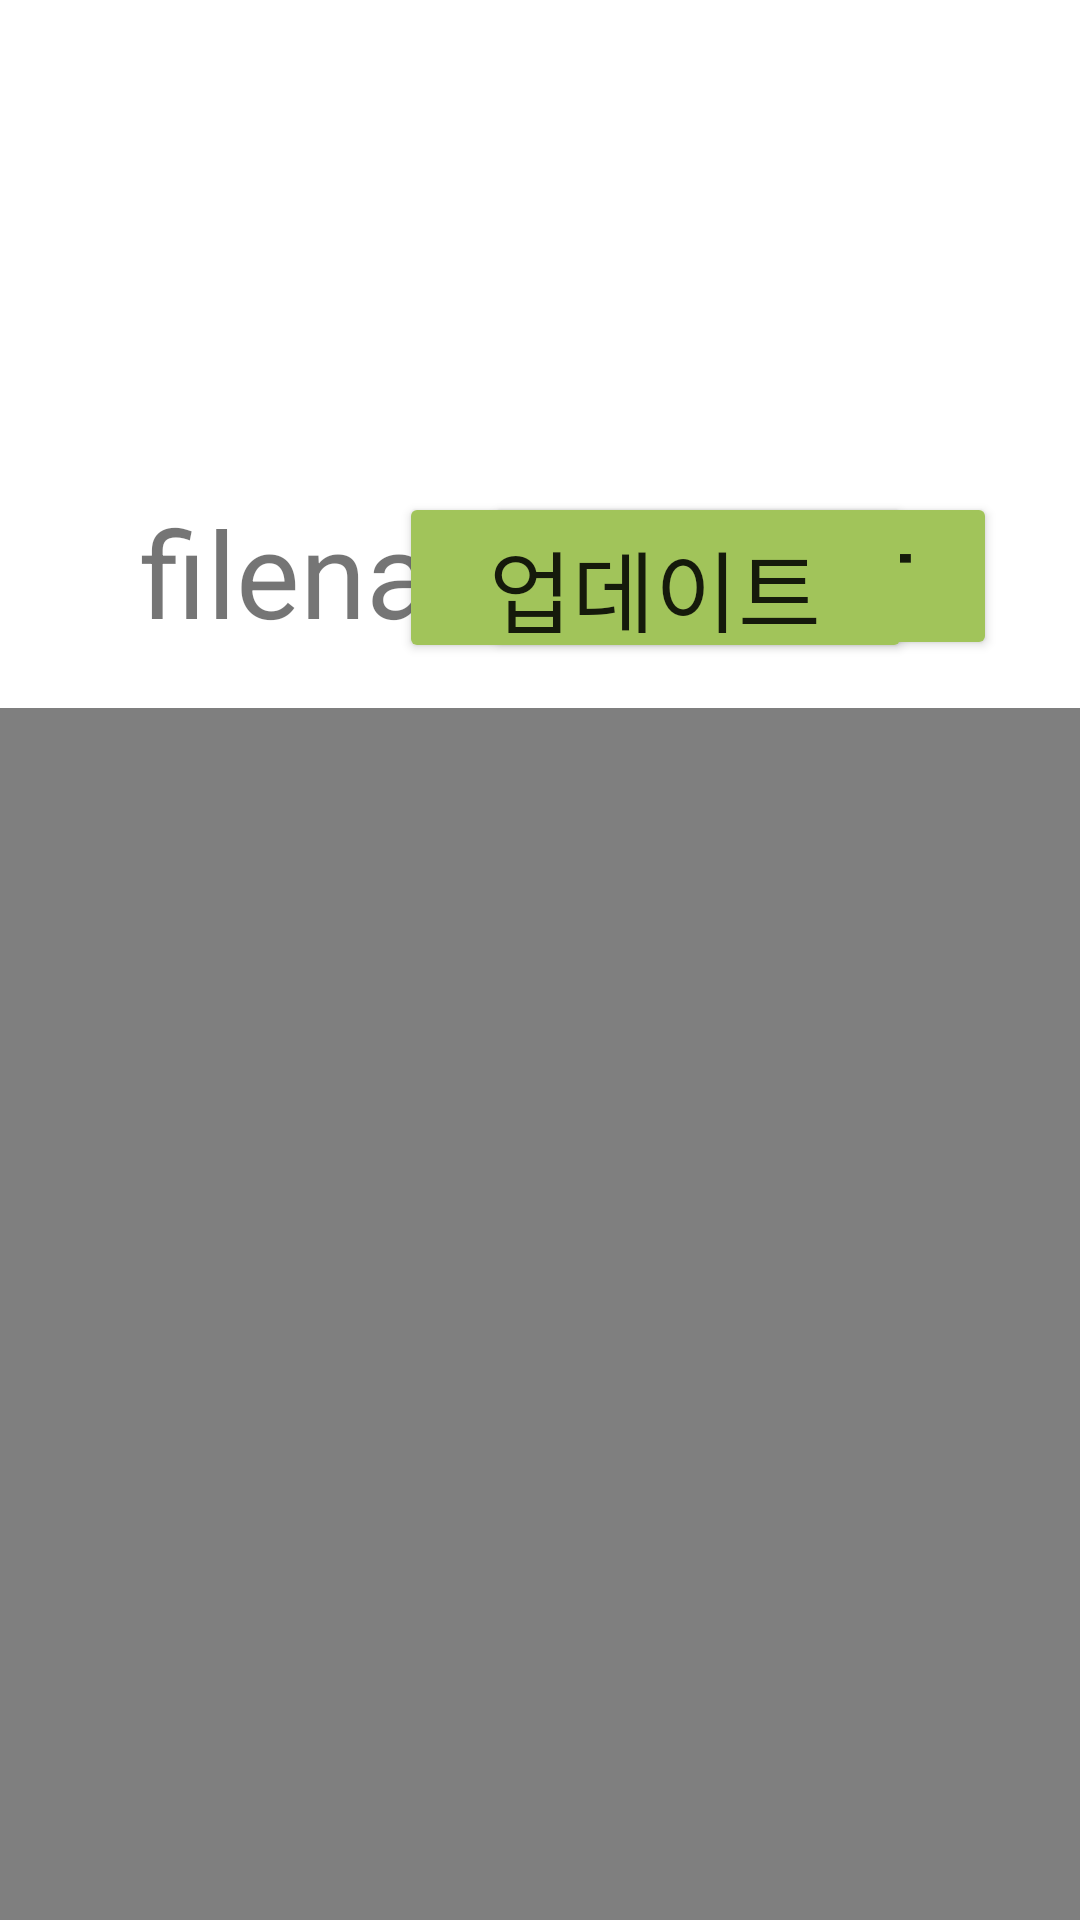

This screen was rendered from an Android layout file. Write that file and the resources it references.
<!-- AndroidManifest.xml: application theme Theme.InfoRainmk2 -->
<!-- res/layout/activity_main.xml -->
<?xml version="1.0" encoding="utf-8"?>
<androidx.constraintlayout.widget.ConstraintLayout xmlns:android="http://schemas.android.com/apk/res/android"
    xmlns:app="http://schemas.android.com/apk/res-auto"
    xmlns:tools="http://schemas.android.com/tools"
    android:layout_width="1920dp"
    android:layout_height="1080dp"
    tools:context=".MainActivity">

    <VideoView
        android:id="@+id/videoView"
        android:layout_width="1365dp"
        android:layout_height="526dp"
        android:layout_marginTop="236dp"
        app:layout_constraintEnd_toEndOf="parent"
        app:layout_constraintHorizontal_bias="0.54"
        app:layout_constraintStart_toStartOf="parent"
        app:layout_constraintTop_toTopOf="parent" />

    <ImageView
        android:id="@+id/Image"
        android:layout_width="1380dp"
        android:layout_height="534dp"
        android:layout_marginTop="240dp"
        app:layout_constraintEnd_toEndOf="parent"
        app:layout_constraintHorizontal_bias="0.527"
        app:layout_constraintStart_toStartOf="parent"
        app:layout_constraintTop_toTopOf="parent"
        tools:srcCompat="@tools:sample/avatars" />

    <TextView
        android:id="@+id/textView4"
        android:layout_width="187dp"
        android:layout_height="51dp"
        android:layout_marginTop="164dp"
        android:gravity="center_horizontal"
        android:text="filename"
        android:textAlignment="center"
        android:textSize="40dp"
        app:layout_constraintEnd_toEndOf="parent"
        app:layout_constraintHorizontal_bias="0.173"
        app:layout_constraintStart_toStartOf="parent"
        app:layout_constraintTop_toTopOf="parent" />

    <Button
        android:id="@+id/button"
        android:layout_width="171dp"
        android:layout_height="56dp"
        android:layout_marginTop="164dp"
        android:text="Logout"
        android:textSize="30dp"
        app:backgroundTint="#a1c45a"
        app:layout_constraintEnd_toEndOf="parent"
        app:layout_constraintHorizontal_bias="0.854"
        app:layout_constraintStart_toStartOf="parent"
        app:layout_constraintTop_toTopOf="parent" />

    <Button
        android:id="@+id/button2"
        android:layout_width="171dp"
        android:layout_height="57dp"
        android:layout_marginTop="164dp"
        android:text="업데이트"
        android:textSize="30sp"
        app:backgroundTint="#a1c45a"
        app:layout_constraintEnd_toEndOf="parent"
        app:layout_constraintHorizontal_bias="0.703"
        app:layout_constraintStart_toStartOf="parent"
        app:layout_constraintTop_toTopOf="parent" />

    <ImageButton
        android:id="@+id/start"
        android:layout_width="65dp"
        android:layout_height="65dp"
        android:layout_marginTop="788dp"
        android:background="#02FFFFFF"
        android:scaleType="fitXY"
        app:layout_constraintEnd_toEndOf="parent"
        app:layout_constraintHorizontal_bias="0.513"
        app:layout_constraintStart_toStartOf="parent"
        app:layout_constraintTop_toTopOf="parent"
        app:srcCompat="@drawable/playboy" />

    <ImageButton
        android:id="@+id/pause"
        android:layout_width="65dp"
        android:layout_height="65dp"
        android:layout_marginTop="788dp"
        android:background="#02FFFFFF"
        android:scaleType="fitXY"
        app:layout_constraintEnd_toEndOf="parent"
        app:layout_constraintHorizontal_bias="0.569"
        app:layout_constraintStart_toStartOf="parent"
        app:layout_constraintTop_toTopOf="parent"
        app:srcCompat="@drawable/holyshit" />

    <ImageButton
        android:id="@+id/stop"
        android:layout_width="65dp"
        android:layout_height="65dp"
        android:layout_marginTop="788dp"
        android:background="#02FFFFFF"
        android:scaleType="fitXY"
        app:layout_constraintEnd_toEndOf="parent"
        app:layout_constraintHorizontal_bias="0.461"
        app:layout_constraintStart_toStartOf="parent"
        app:layout_constraintTop_toTopOf="parent"
        app:srcCompat="@drawable/vermouth" />

    <ImageButton
        android:id="@+id/imageButton8"
        android:layout_width="65dp"
        android:layout_height="65dp"
        android:layout_marginTop="788dp"
        android:background="#00FFFFFF"
        android:scaleType="fitXY"
        app:layout_constraintEnd_toEndOf="parent"
        app:layout_constraintHorizontal_bias="0.187"
        app:layout_constraintStart_toStartOf="parent"
        app:layout_constraintTop_toTopOf="parent"
        app:srcCompat="@drawable/journywalker" />


</androidx.constraintlayout.widget.ConstraintLayout>
<!-- resources referenced by this layout -->
<resources>
  <!-- drawable holyshit: png bitmap (drawable-v24, 18614 bytes) -->
  <!-- drawable journywalker: png bitmap (drawable-v24, 2531 bytes) -->
  <!-- drawable playboy: png bitmap (drawable-v24, 23832 bytes) -->
  <!-- drawable vermouth: png bitmap (drawable-v24, 20595 bytes) -->
  <style name="Theme.InfoRainmk2" parent="Theme.MaterialComponents.DayNight.DarkActionBar">
          
          <item name="colorPrimary">@color/purple_500</item>
          <item name="colorPrimaryVariant">@color/purple_700</item>
          <item name="colorOnPrimary">@color/white</item>
          
          <item name="colorSecondary">@color/teal_200</item>
          <item name="colorSecondaryVariant">@color/teal_700</item>
          <item name="colorOnSecondary">@color/black</item>
          
          <item name="android:statusBarColor" tools:targetApi="l">?attr/colorPrimaryVariant</item>
          
      </style>
  <!-- not gathered from this repository: default colours our renderer supplied (Android Studio template values) -->
  <color name="purple_500">#FF6200EE</color>
  <color name="purple_700">#FF3700B3</color>
  <color name="teal_200">#FF03DAC5</color>
  <color name="teal_700">#FF018786</color>
  <color name="black">#FF000000</color>
  <color name="white">#FFFFFFFF</color>
</resources>
